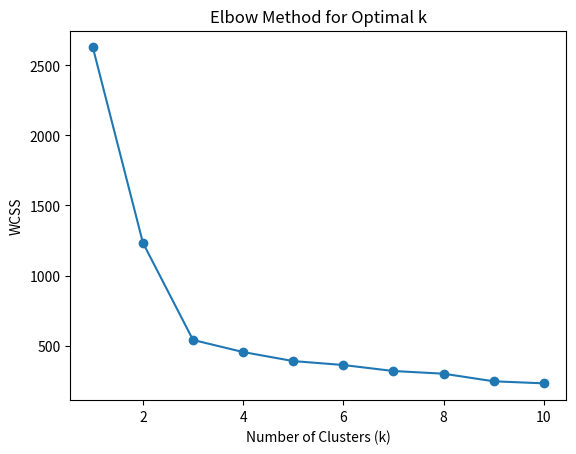

Generate this figure with matplotlib:
import numpy as np
import pandas as pd
import matplotlib.pyplot as plt


# Generate synthetic data
np.random.seed(42)
X1 = np.random.randn(100, 2) + np.array([2, 2])
X2 = np.random.randn(100, 2) + np.array([-2, -2])
X3 = np.random.randn(100, 2) + np.array([2, -2])

# Combine data into a DataFrame
X = np.vstack([X1, X2, X3])
df = pd.DataFrame(X, columns=['Feature1', 'Feature2'])


class KMeans:
    def __init__(self, k=3, iterations=100, tolerance=1e-4):
        self.k = k
        self.iterations = iterations
        self.tolerance = tolerance  # Tolerance for convergence
        self.centroids = None

    def fit(self, X):
        # Randomly initialize k centroids
        np.random.seed(42)
        self.centroids = X[np.random.choice(len(X), self.k, replace=False)]
        
        for _ in range(self.iterations):
            # Assign clusters
            labels = self._assignClusters(X)
            
            # Compute new centroids
            newCentroids = np.array([X[labels == j].mean(axis=0) for j in range(self.k)])
            
            # Check convergence
            if np.linalg.norm(self.centroids - newCentroids) < self.tolerance:
                break
            
            self.centroids = newCentroids
            
        self.labels_ = labels

    def _assignClusters(self, X):
        # Compute distances to centroids and assign cluster labels
        distances = np.linalg.norm(X[:, np.newaxis] - self.centroids, axis=2)
        return np.argmin(distances, axis=1)
    
    def predict(self, X):
        return self._assignClusters(X)

# Elbow Method to Find Optimal (k)

def WCSS(X, maxK=10):
    wcss = []
    for k in range(1, maxK + 1):
        kMeans = KMeans(k=k)
        kMeans.fit(X)
        wcss.append(sum(np.min(np.linalg.norm(X[:, np.newaxis] - kMeans.centroids, axis=2)**2, axis=1)))
    return wcss

# Compute WCSS for k = 1 to 10
wcssValues = WCSS(X, maxK=10)

# Plot Elbow Method
plt.plot(range(1, 11), wcssValues, marker='o')
plt.xlabel('Number of Clusters (k)')
plt.ylabel('WCSS')
plt.title('Elbow Method for Optimal k')
plt.show()
